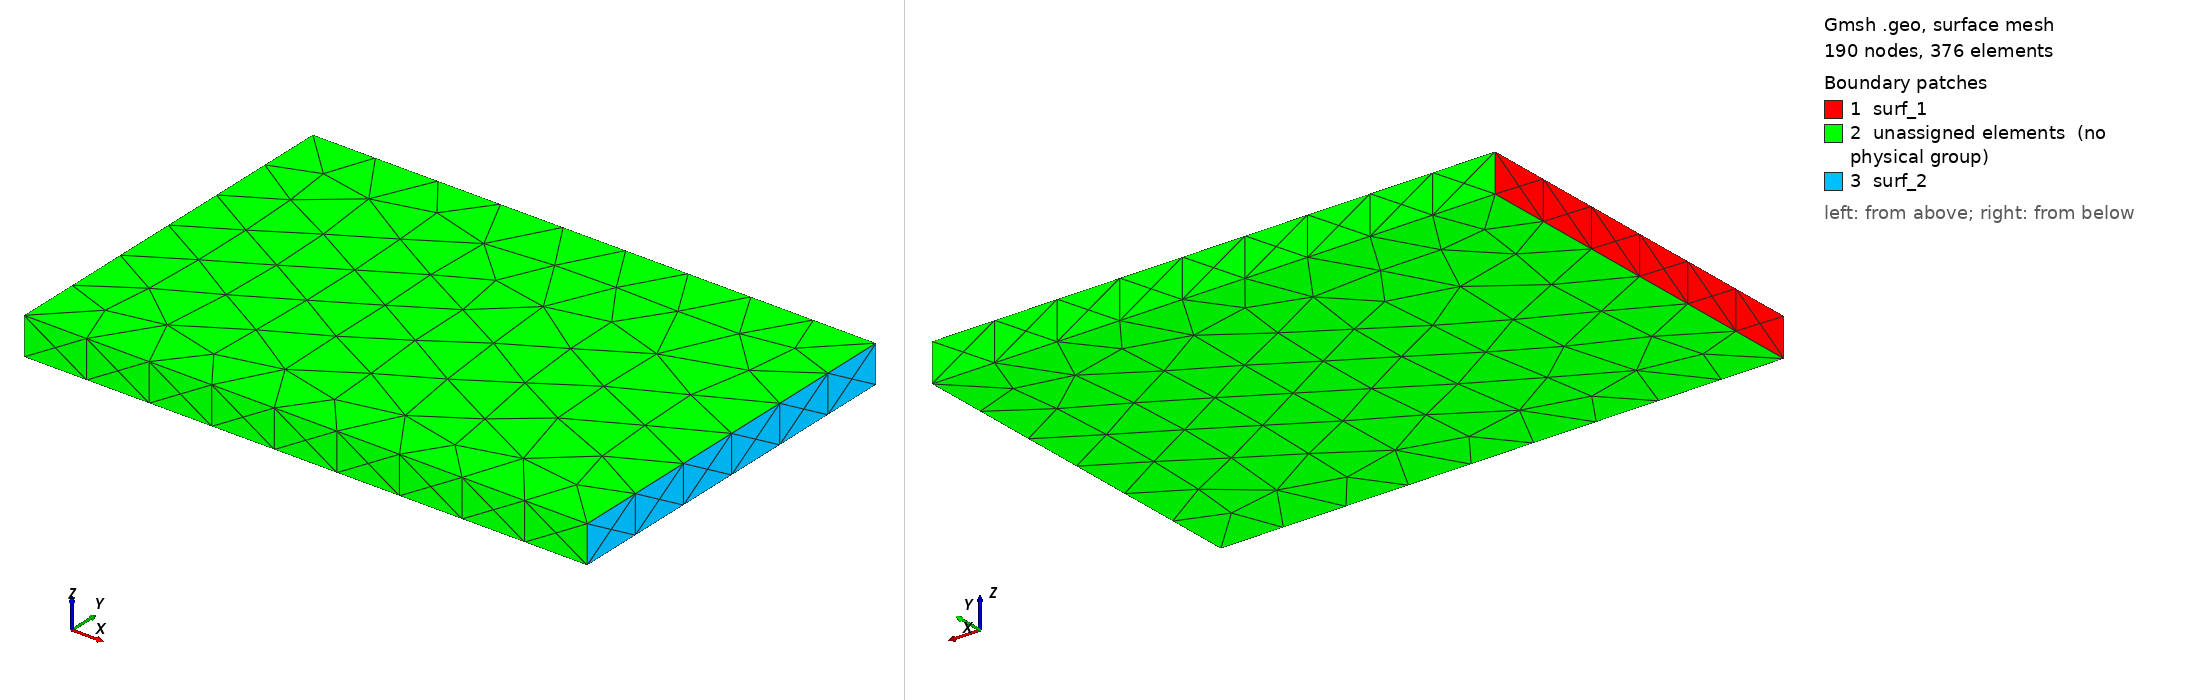

Gmsh geometry script, surface-meshed: 190 nodes, 376 surface elements. Boundary patches (legend numbers): 1 surf_1, 2 unassigned elements (no physical group), 3 surf_2. Left view from above one corner, right view from below the opposite corner. Legend entries are the model's physical surfaces; 'unassigned elements' are surfaces in no physical group.

=== placa1.geo (drawn) ===
Merge "placa1.step";
Physical Volume("vol", 13) = {1};
//+
Physical Surface("surf_1", 1) = {1};
//+
Physical Surface("surf_2", 2) = {3};


Also in the case, not shown: placa1.step (merged mesh/CAD file).
